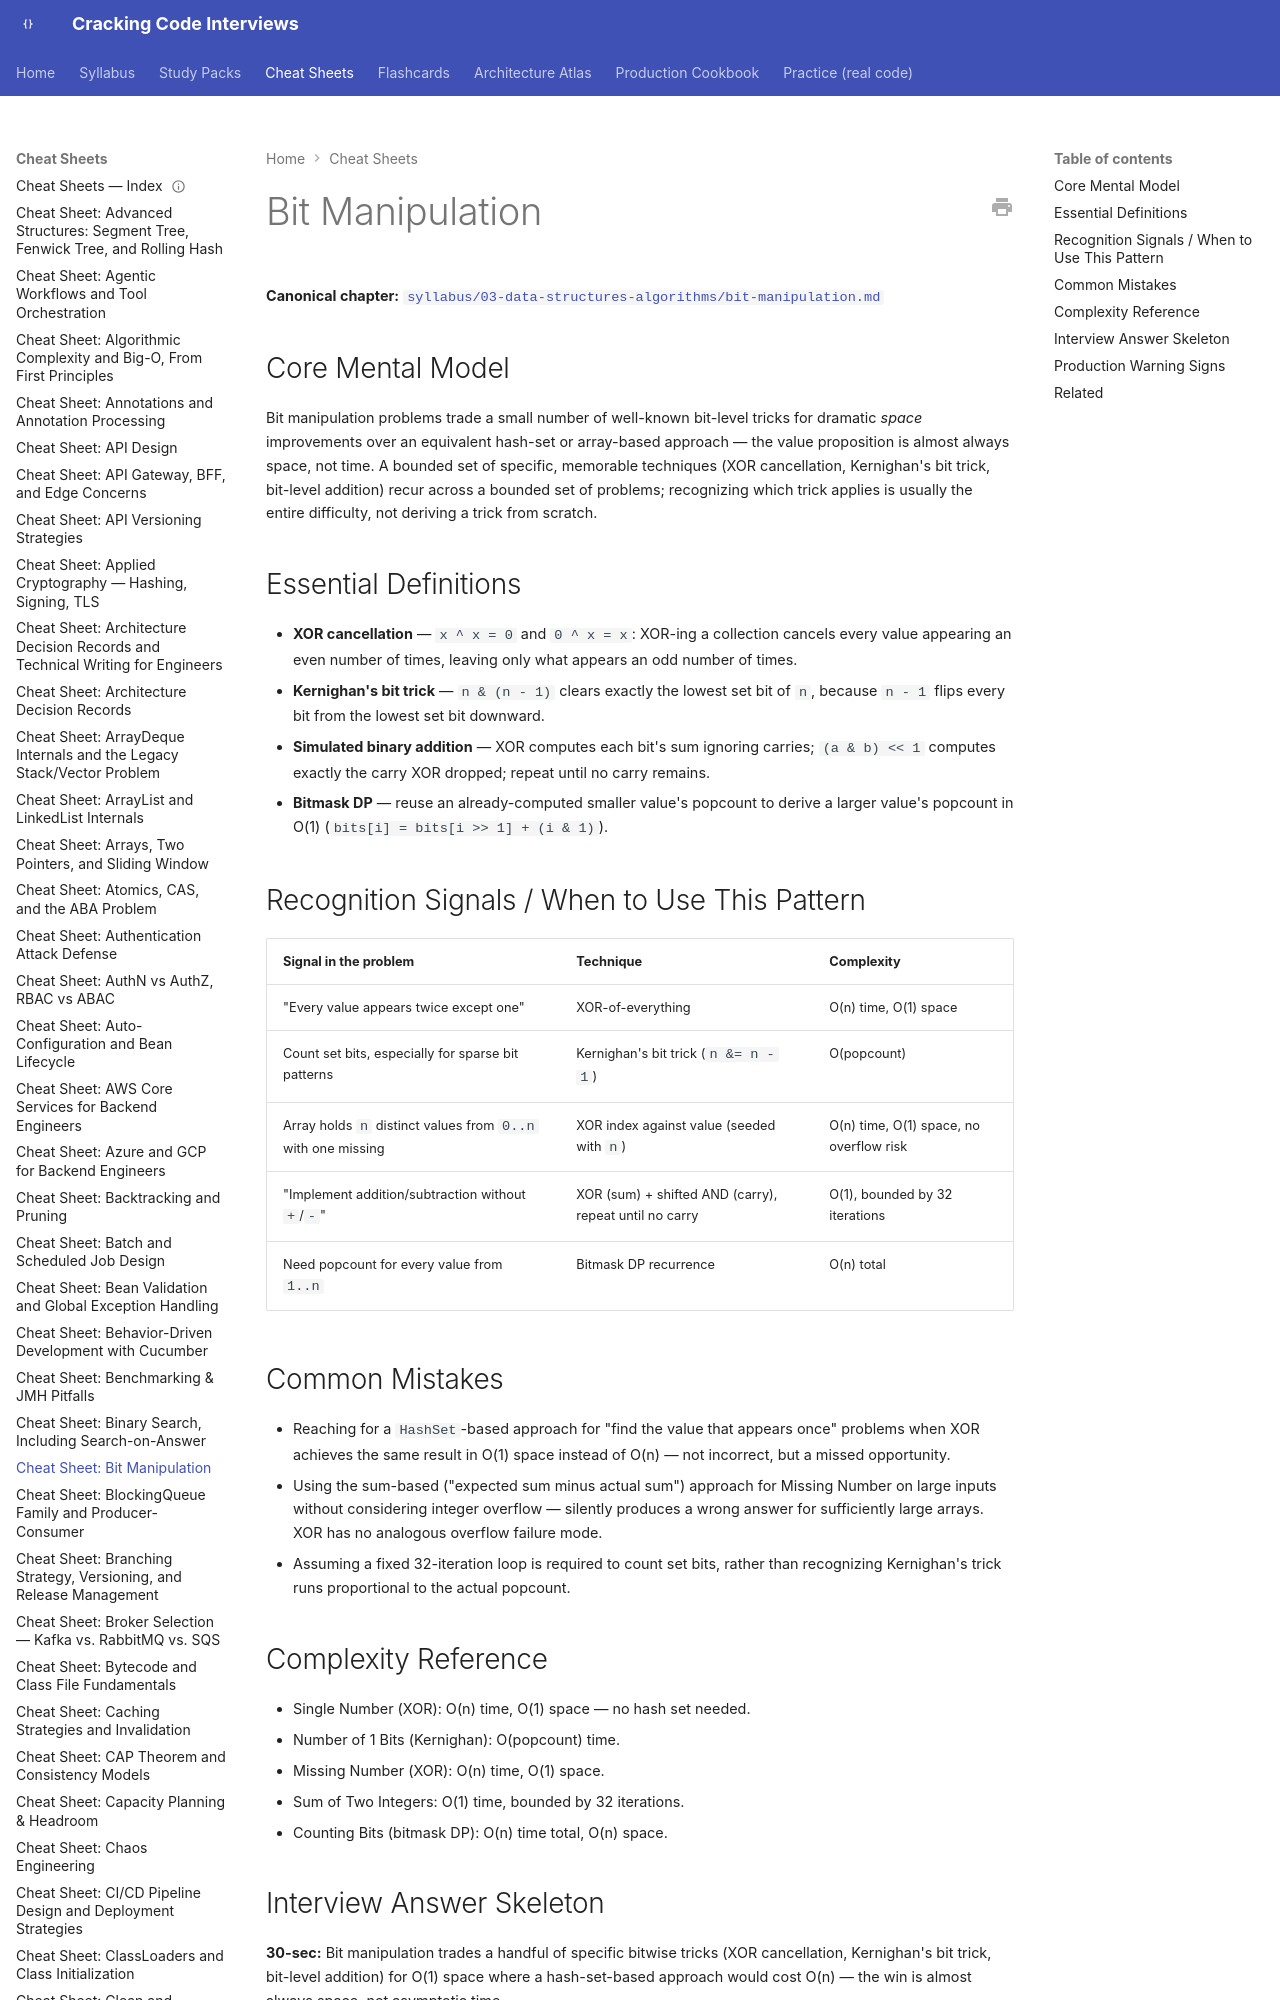

repository: JuanMelendres/cracking-code-interviews · page: cheat-sheets/bit-manipulation/index.html · generator: mkdocs

---
title: "Cheat Sheet: Bit Manipulation"
slug: bit-manipulation
document_type: cheat-sheet
domain: 03-data-structures-algorithms
topic_id: T-2113
canonical: ../syllabus/03-data-structures-algorithms/bit-manipulation.md
last_updated: 2026-09-06
---

# Bit Manipulation

**Canonical chapter:** [`syllabus/03-data-structures-algorithms/bit-manipulation.md`](../syllabus/03-data-structures-algorithms/bit-manipulation.md)
